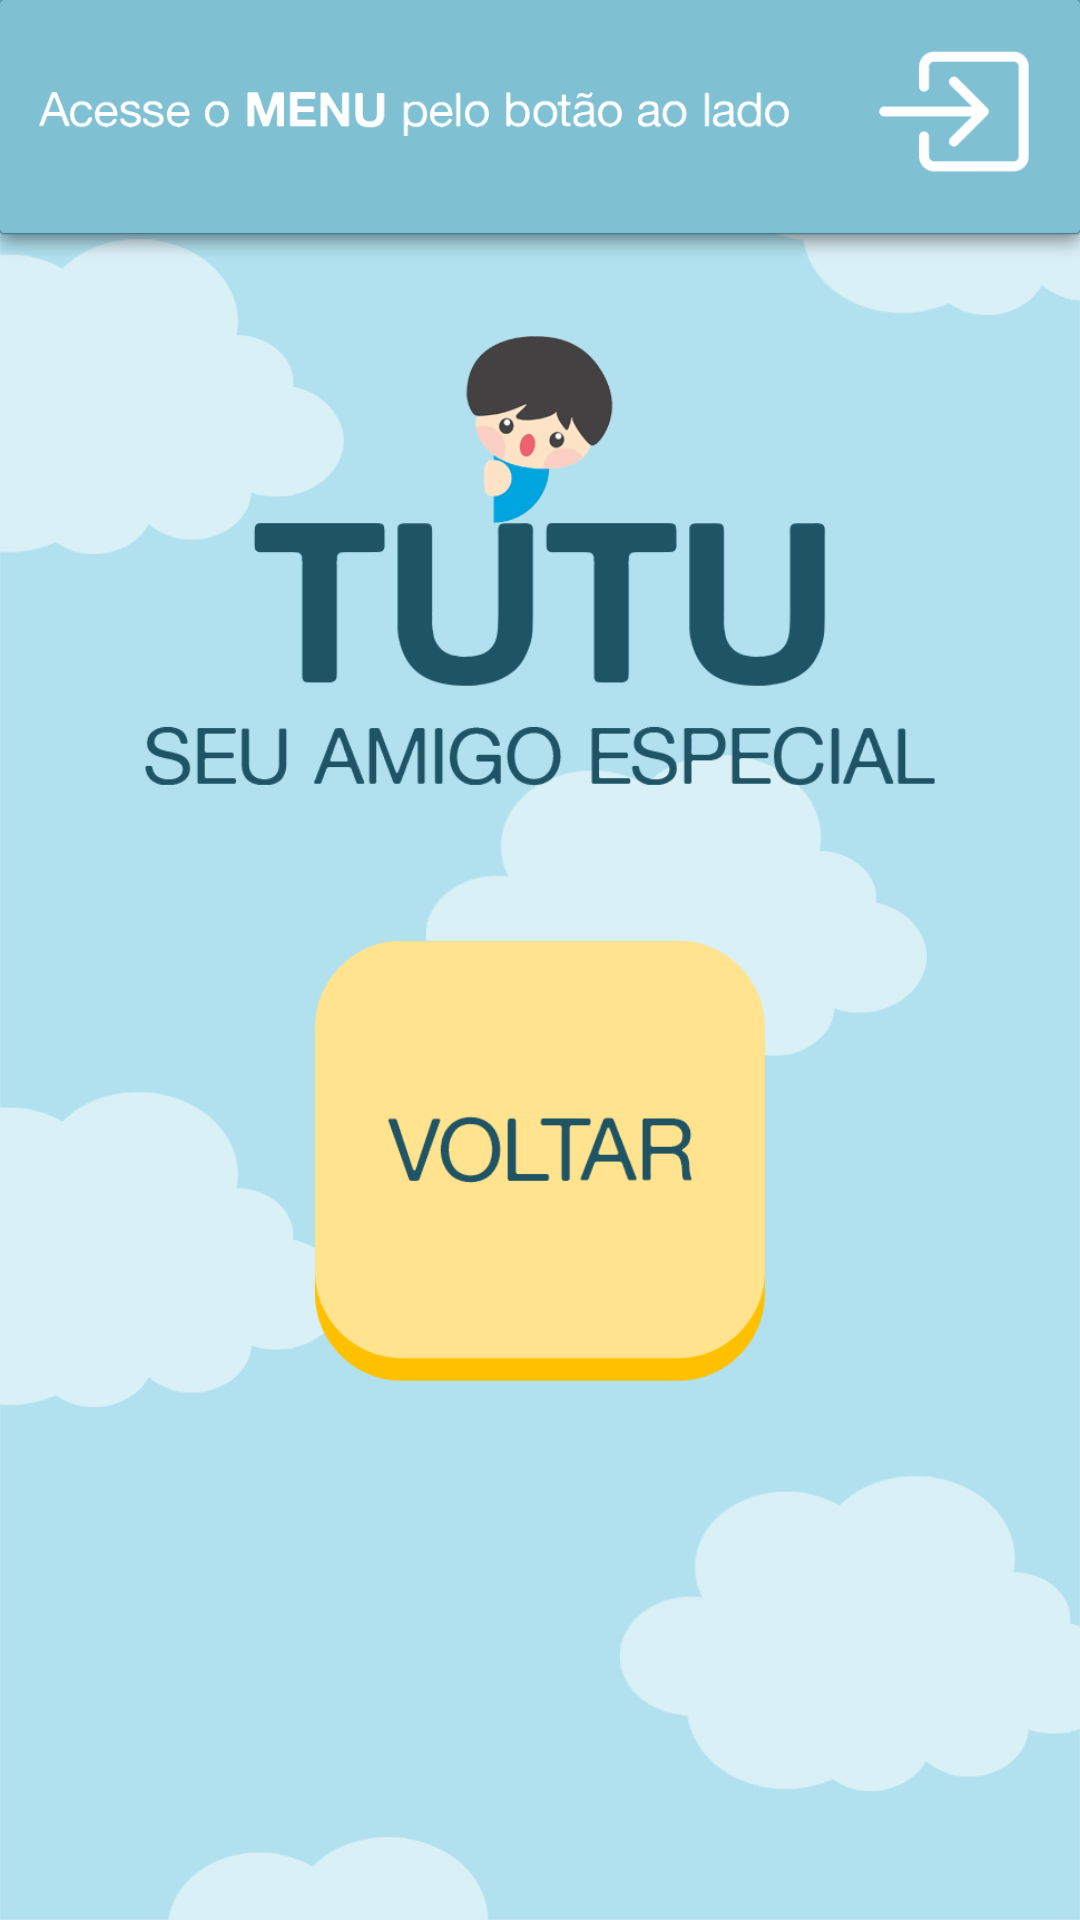

Reconstruct the res/layout file that produces this screen, plus the resources it refers to.
<!-- AndroidManifest.xml: application theme Theme.AmigoTutu -->
<!-- res/layout/activity_main_acessomenu.xml -->
<?xml version="1.0" encoding="utf-8"?>
<androidx.constraintlayout.widget.ConstraintLayout xmlns:android="http://schemas.android.com/apk/res/android"
    xmlns:app="http://schemas.android.com/apk/res-auto"
    xmlns:tools="http://schemas.android.com/tools"
    android:layout_width="match_parent"
    android:layout_height="match_parent"
    android:background="@drawable/background"
    tools:context=".MainActivity_acessomenu">

    <ImageView
        android:id="@+id/topo_acesso_menu"
        android:layout_width="wrap_content"
        android:layout_height="87dp"
        android:scaleType="fitXY"
        app:layout_constraintEnd_toEndOf="parent"
        app:layout_constraintStart_toStartOf="parent"
        app:layout_constraintTop_toTopOf="parent"
        app:srcCompat="@drawable/topo_menu" />

    <ImageView
        android:id="@+id/legenda_menu"
        android:layout_width="0dp"
        android:layout_height="50dp"
        android:layout_marginStart="13dp"
        android:layout_marginTop="13dp"
        android:layout_marginEnd="30dp"
        android:scaleType="fitCenter"
        app:layout_constraintEnd_toStartOf="@+id/btn_acesso_menu"
        app:layout_constraintStart_toStartOf="parent"
        app:layout_constraintTop_toTopOf="parent"
        app:srcCompat="@drawable/legenda_acessar_menu" />

    <ImageButton
        android:id="@+id/btn_acesso_menu"
        android:layout_width="50dp"
        android:layout_height="50dp"
        android:layout_marginTop="17dp"
        android:layout_marginEnd="17dp"
        android:background="@android:color/transparent"
        android:scaleType="fitStart"
        app:layout_constraintEnd_toEndOf="parent"
        app:layout_constraintTop_toTopOf="parent"
        app:srcCompat="@drawable/btnacessar" />

    <ImageView
        android:id="@+id/img_logo_acessomenu"
        android:layout_width="wrap_content"
        android:layout_height="150dp"
        android:layout_marginTop="25dp"
        android:scaleType="fitCenter"
        app:layout_constraintEnd_toEndOf="parent"
        app:layout_constraintStart_toStartOf="parent"
        app:layout_constraintTop_toBottomOf="@+id/topo_acesso_menu"
        app:srcCompat="@drawable/logo" />

    <ImageButton
        android:id="@+id/btn_voltar"
        android:layout_width="150dp"
        android:layout_height="150dp"
        android:layout_marginTop="50dp"
        android:background="@android:color/transparent"
        android:scaleType="fitCenter"
        app:layout_constraintEnd_toEndOf="parent"
        app:layout_constraintStart_toStartOf="parent"
        app:layout_constraintTop_toBottomOf="@+id/img_logo_acessomenu"
        app:srcCompat="@drawable/btn_voltar" />
</androidx.constraintlayout.widget.ConstraintLayout>
<!-- resources referenced by this layout -->
<resources>
  <!-- drawable background: png bitmap (drawable, 60510 bytes) -->
  <!-- drawable btn_voltar: png bitmap (drawable, 11761 bytes) -->
  <!-- drawable btnacessar: png bitmap (drawable, 5122 bytes) -->
  <!-- drawable legenda_acessar_menu: png bitmap (drawable, 11769 bytes) -->
  <!-- drawable logo: png bitmap (drawable, 26579 bytes) -->
  <!-- drawable topo_menu: png bitmap (drawable, 5386 bytes) -->
  <style name="Theme.AmigoTutu" parent="Theme.AppCompat.Light.NoActionBar">
          
          <item name="colorPrimary">@color/purple_500</item>
          <item name="colorPrimaryVariant">#7FBFD2</item>
          <item name="colorOnPrimary">@color/white</item>
          
          <item name="colorSecondary">@color/teal_200</item>
          <item name="colorSecondaryVariant">@color/teal_700</item>
          <item name="colorOnSecondary">@color/black</item>
          
          <item name="android:statusBarColor">?attr/colorPrimaryVariant</item>
          
  
          
          <item name="android:soundEffectsEnabled">false</item>
          
  
      </style>
  <!-- not gathered from this repository: default colours our renderer supplied (Android Studio template values) -->
  <color name="purple_500">#FF6200EE</color>
  <color name="teal_200">#FF03DAC5</color>
  <color name="teal_700">#FF018786</color>
  <color name="black">#FF000000</color>
  <color name="white">#FFFFFFFF</color>
</resources>
